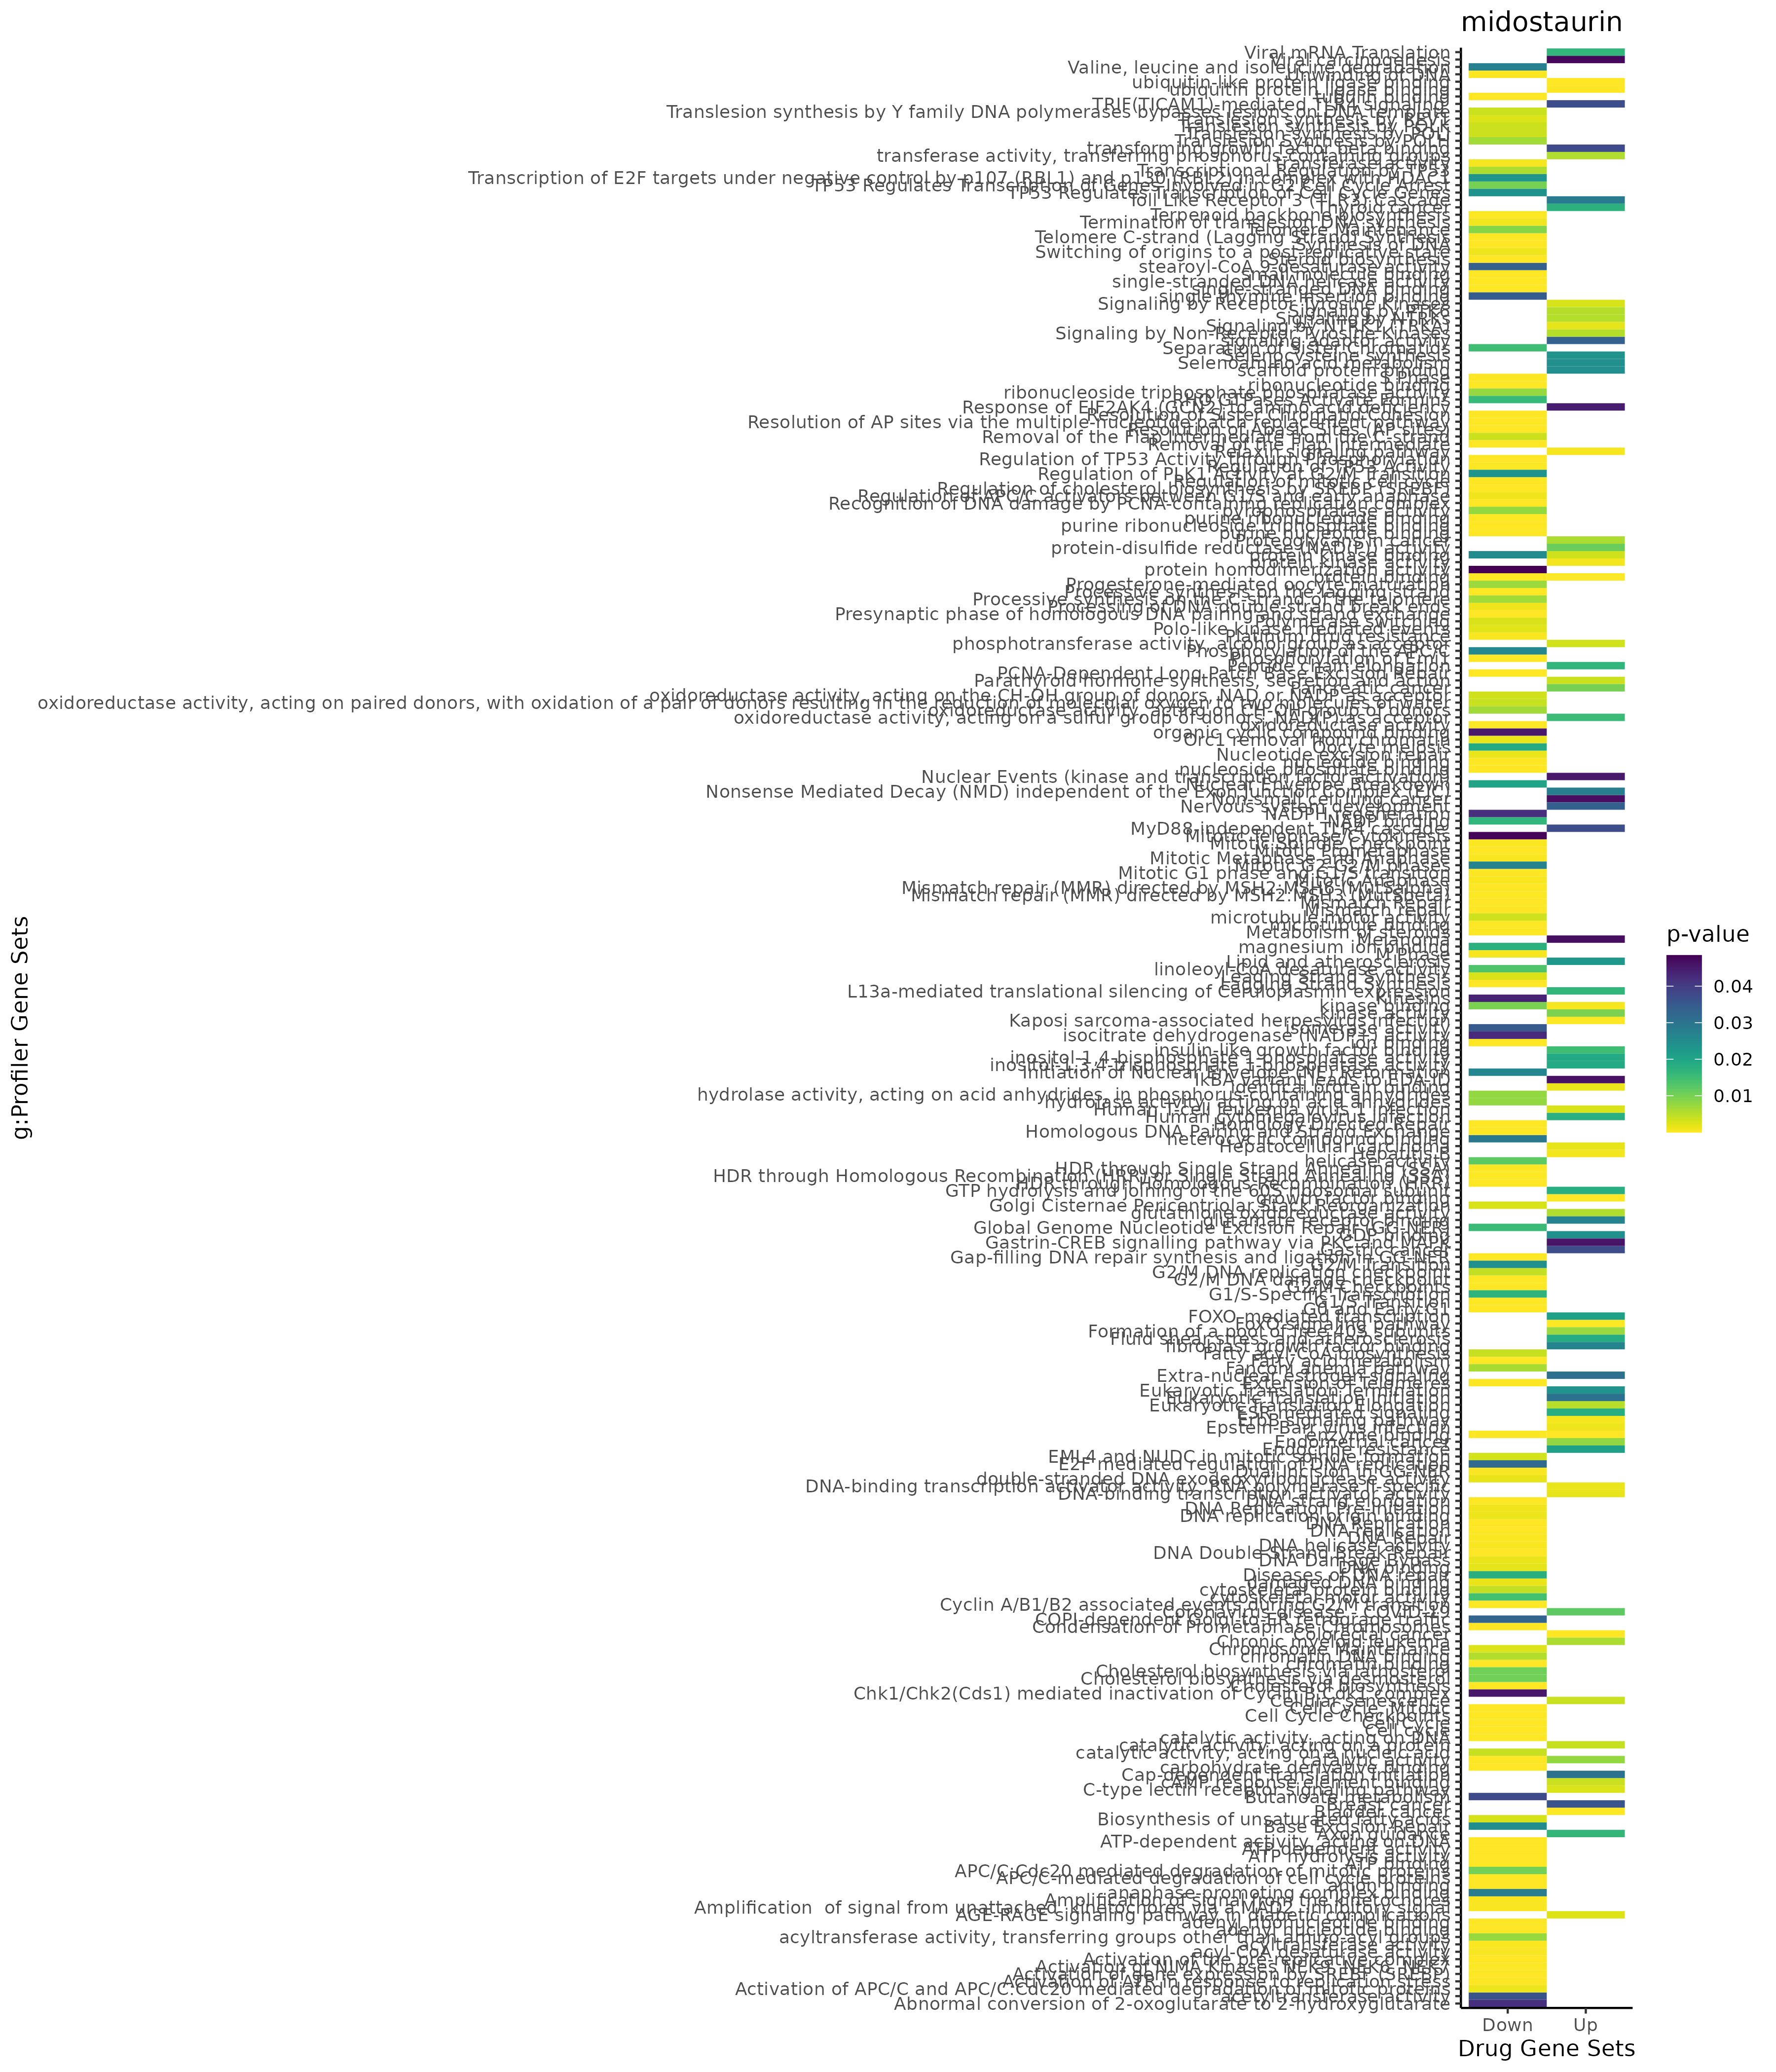

Data behind this chart, as committed beside it:
; query; significant; p_value; term_size; query_size; intersection_size; precision; recall; term_id; source; term_name; effective_domain_size; source_order; set
1; query_1; TRUE; 0,0159729016701266; 2; 37; 2; 0,0540540540540541; 1; CORUM:6056; CORUM; APP-TNFRSF21 complex; 3385; 1864; Up
2; query_1; TRUE; 7,93084964436278e-10; 1889; 120; 39; 0,325; 0,0206458443620963; GO:0006915; GO:BP; apoptotic process; 21092; 2851; Up
3; query_1; TRUE; 1,8991181481197e-09; 1942; 120; 39; 0,325; 0,0200823892893924; GO:0012501; GO:BP; programmed cell death; 21092; 5112; Up
4; query_1; TRUE; 2,34455275867704e-09; 702; 71; 19; 0,267605633802817; 0,0270655270655271; GO:0070848; GO:BP; response to growth factor; 21092; 19072; Up
5; query_1; TRUE; 2,55222763584778e-09; 2627; 74; 34; 0,459459459459459; 0,0129425199847735; GO:0035556; GO:BP; intracellular signal transduction; 21092; 10450; Up
6; query_1; TRUE; 9,52578507113072e-09; 2107; 122; 40; 0,327868852459016; 0,018984337921215; GO:0008219; GO:BP; cell death; 21092; 3556; Up
7; query_1; TRUE; 1,50734485297913e-08; 1592; 73; 26; 0,356164383561644; 0,0163316582914573; GO:0009719; GO:BP; response to endogenous stimulus; 21092; 4063; Up
8; query_1; TRUE; 1,71541092818348e-08; 3034; 73; 35; 0,479452054794521; 0,0115359261700725; GO:0010033; GO:BP; response to organic substance; 21092; 4303; Up
9; query_1; TRUE; 1,81667357498282e-08; 1655; 61; 24; 0,39344262295082; 0,0145015105740181; GO:1901700; GO:BP; response to oxygen-containing compound; 21092; 24953; Up
10; query_1; TRUE; 2,09015974754178e-08; 1348; 73; 24; 0,328767123287671; 0,0178041543026706; GO:0071495; GO:BP; cellular response to endogenous stimulus; 21092; 19491; Up
11; query_1; TRUE; 3,96778152185354e-08; 1138; 73; 22; 0,301369863013699; 0,0193321616871705; GO:0009628; GO:BP; response to abiotic stimulus; 21092; 3992; Up
12; query_1; TRUE; 4,53159159638162e-08; 1482; 81; 26; 0,320987654320988; 0,0175438596491228; GO:0043067; GO:BP; regulation of programmed cell death; 21092; 12107; Up
13; query_1; TRUE; 5,24233918989844e-08; 1683; 73; 26; 0,356164383561644; 0,0154486036838978; GO:0042127; GO:BP; regulation of cell population proliferat…; 21092; 11533; Up
14; query_1; TRUE; 5,97217635099203e-08; 1988; 73; 28; 0,383561643835616; 0,0140845070422535; GO:0008283; GO:BP; cell population proliferation; 21092; 3563; Up
15; query_1; TRUE; 5,99924435729254e-08; 2753; 78; 34; 0,435897435897436; 0,0123501634580458; GO:0051239; GO:BP; regulation of multicellular organismal p…; 21092; 15677; Up
16; query_1; TRUE; 1,07343257863665e-07; 3049; 73; 34; 0,465753424657534; 0,0111511971138078; GO:0070887; GO:BP; cellular response to chemical stimulus; 21092; 19091; Up
17; query_1; TRUE; 1,09765604373189e-07; 1453; 199; 42; 0,21105527638191; 0,0289057123193393; GO:0042981; GO:BP; regulation of apoptotic process; 21092; 12047; Up
18; query_1; TRUE; 1,17417910428141e-07; 3970; 200; 77; 0,385; 0,0193954659949622; GO:0048583; GO:BP; regulation of response to stimulus; 21092; 14875; Up
19; query_1; TRUE; 1,30573050975643e-07; 673; 71; 17; 0,23943661971831; 0,025260029717682; GO:0071363; GO:BP; cellular response to growth factor stimu…; 21092; 19367; Up
20; query_1; TRUE; 1,7824549349591e-07; 2405; 73; 30; 0,410958904109589; 0,0124740124740125; GO:0071310; GO:BP; cellular response to organic substance; 21092; 19316; Up
21; query_1; TRUE; 2,43166066549283e-07; 1637; 128; 34; 0,265625; 0,0207697006719609; GO:0010941; GO:BP; regulation of cell death; 21092; 5058; Up
22; query_1; TRUE; 2,49168967731724e-07; 1109; 74; 21; 0,283783783783784; 0,0189359783588819; GO:0072359; GO:BP; circulatory system development; 21092; 20190; Up
23; query_1; TRUE; 3,61922483567346e-07; 1567; 135; 34; 0,251851851851852; 0,0216975111678366; GO:0006468; GO:BP; protein phosphorylation; 21092; 2442; Up
24; query_1; TRUE; 4,45680147539715e-07; 246; 49; 10; 0,204081632653061; 0,040650406504065; GO:0031098; GO:BP; stress-activated protein kinase signalin…; 21092; 8140; Up
25; query_1; TRUE; 5,21302587496104e-07; 1186; 59; 19; 0,322033898305085; 0,0160202360876897; GO:1901701; GO:BP; cellular response to oxygen-containing c…; 21092; 24954; Up
26; query_1; TRUE; 5,49267962036951e-07; 1934; 71; 26; 0,366197183098592; 0,0134436401240951; GO:0033554; GO:BP; cellular response to stress; 21092; 9509; Up
27; query_1; TRUE; 6,81222025733486e-07; 711; 65; 16; 0,246153846153846; 0,0225035161744023; GO:0008285; GO:BP; negative regulation of cell population p…; 21092; 3565; Up
28; query_1; TRUE; 7,14718788851565e-07; 584; 57; 14; 0,245614035087719; 0,023972602739726; GO:0010942; GO:BP; positive regulation of cell death; 21092; 5059; Up
29; query_1; TRUE; 9,8980600174479e-07; 2968; 76; 33; 0,434210526315789; 0,0111185983827493; GO:0009966; GO:BP; regulation of signal transduction; 21092; 4262; Up
30; query_1; TRUE; 1,43067416457794e-06; 4749; 130; 61; 0,469230769230769; 0,012844809433565; GO:0048523; GO:BP; negative regulation of cellular process; 21092; 14825; Up
31; query_1; TRUE; 1,479653186321e-06; 769; 92; 19; 0,206521739130435; 0,0247074122236671; GO:0000165; GO:BP; MAPK cascade; 21092; 72; Up
32; query_1; TRUE; 1,83827149093356e-06; 2214; 204; 52; 0,254901960784314; 0,023486901535682; GO:0048584; GO:BP; positive regulation of response to stimu…; 21092; 14876; Up
33; query_1; TRUE; 1,85562057570169e-06; 3849; 201; 73; 0,36318407960199; 0,0189659651857625; GO:0009893; GO:BP; positive regulation of metabolic process; 21092; 4209; Up
34; query_1; TRUE; 1,89101816675691e-06; 517; 57; 13; 0,228070175438596; 0,0251450676982592; GO:0043068; GO:BP; positive regulation of programmed cell d…; 21092; 12108; Up
35; query_1; TRUE; 2,1910572751887e-06; 1862; 135; 36; 0,266666666666667; 0,0193340494092374; GO:0016310; GO:BP; phosphorylation; 21092; 5772; Up
36; query_1; TRUE; 2,26292553965071e-06; 5993; 78; 48; 0,615384615384615; 0,00800934423494076; GO:0007165; GO:BP; signal transduction; 21092; 3061; Up
37; query_1; TRUE; 2,69237978344373e-06; 498; 23; 9; 0,391304347826087; 0,0180722891566265; GO:0031400; GO:BP; negative regulation of protein modificat…; 21092; 8292; Up
38; query_1; TRUE; 2,90350388944894e-06; 3094; 201; 63; 0,313432835820896; 0,0203619909502262; GO:0031325; GO:BP; positive regulation of cellular metaboli…; 21092; 8251; Up
39; query_1; TRUE; 3,78971025927857e-06; 1718; 204; 44; 0,215686274509804; 0,0256111757857974; GO:0010647; GO:BP; positive regulation of cell communicatio…; 21092; 4788; Up
40; query_1; TRUE; 4,07092301576639e-06; 1722; 204; 44; 0,215686274509804; 0,0255516840882695; GO:0023056; GO:BP; positive regulation of signaling; 21092; 7647; Up
41; query_1; TRUE; 4,51354346751973e-06; 4383; 61; 34; 0,557377049180328; 0,00775724389687429; GO:0042221; GO:BP; response to chemical; 21092; 11605; Up
42; query_1; TRUE; 5,56453426049538e-06; 361; 23; 8; 0,347826086956522; 0,0221606648199446; GO:0042326; GO:BP; negative regulation of phosphorylation; 21092; 11653; Up
43; query_1; TRUE; 5,82765888802712e-06; 1507; 78; 23; 0,294871794871795; 0,0152621101526211; GO:0051240; GO:BP; positive regulation of multicellular org…; 21092; 15678; Up
44; query_1; TRUE; 5,90438624567759e-06; 3363; 76; 34; 0,447368421052632; 0,0101100208147487; GO:0010646; GO:BP; regulation of cell communication; 21092; 4787; Up
45; query_1; TRUE; 6,43840197774848e-06; 3374; 76; 34; 0,447368421052632; 0,010077059869591; GO:0023051; GO:BP; regulation of signaling; 21092; 7642; Up
46; query_1; TRUE; 6,57523935579053e-06; 2567; 87; 32; 0,367816091954023; 0,012465913517725; GO:0051246; GO:BP; regulation of protein metabolic process; 21092; 15681; Up
47; query_1; TRUE; 8,25956044327393e-06; 5540; 73; 43; 0,589041095890411; 0,00776173285198556; GO:0051179; GO:BP; localization; 21092; 15628; Up
48; query_1; TRUE; 9,13137709863132e-06; 7494; 235; 127; 0,540425531914894; 0,0169468908460101; GO:0051716; GO:BP; cellular response to stimulus; 21092; 16044; Up
49; query_1; TRUE; 1,00525429825734e-05; 1523; 219; 42; 0,191780821917808; 0,0275771503611294; GO:0009967; GO:BP; positive regulation of signal transducti…; 21092; 4263; Up
50; query_1; TRUE; 1,02818411648017e-05; 2841; 73; 30; 0,410958904109589; 0,0105596620908131; GO:0006793; GO:BP; phosphorus metabolic process; 21092; 2745; Up
51; query_1; TRUE; 1,07339073918887e-05; 6492; 78; 49; 0,628205128205128; 0,00754775107825015; GO:0023052; GO:BP; signaling; 21092; 7643; Up
52; query_1; TRUE; 1,0944536908762e-05; 1604; 76; 23; 0,302631578947368; 0,0143391521197007; GO:0048585; GO:BP; negative regulation of response to stimu…; 21092; 14877; Up
53; query_1; TRUE; 1,1297141608541e-05; 1391; 73; 21; 0,287671232876712; 0,01509705248023; GO:0019220; GO:BP; regulation of phosphate metabolic proces…; 21092; 6468; Up
54; query_1; TRUE; 1,1441622325262e-05; 1392; 73; 21; 0,287671232876712; 0,0150862068965517; GO:0051174; GO:BP; regulation of phosphorus metabolic proce…; 21092; 15623; Up
55; query_1; TRUE; 1,19826719651299e-05; 46; 65; 6; 0,0923076923076923; 0,130434782608696; GO:1902895; GO:BP; positive regulation of miRNA transcripti…; 21092; 26005; Up
56; query_1; TRUE; 1,25895671392344e-05; 1039; 87; 20; 0,229885057471264; 0,0192492781520693; GO:0051248; GO:BP; negative regulation of protein metabolic…; 21092; 15683; Up
57; query_1; TRUE; 1,32623547088687e-05; 661; 73; 15; 0,205479452054795; 0,0226928895612708; GO:0045859; GO:BP; regulation of protein kinase activity; 21092; 13553; Up
58; query_1; TRUE; 1,49570928022716e-05; 6551; 78; 49; 0,628205128205128; 0,00747977408029309; GO:0007154; GO:BP; cell communication; 21092; 3050; Up
59; query_1; TRUE; 1,51851697839176e-05; 1352; 76; 21; 0,276315789473684; 0,0155325443786982; GO:0010648; GO:BP; negative regulation of cell communicatio…; 21092; 4789; Up
60; query_1; TRUE; 1,62040032750083e-05; 1357; 76; 21; 0,276315789473684; 0,0154753131908622; GO:0023057; GO:BP; negative regulation of signaling; 21092; 7648; Up
... 1,175 more rows
